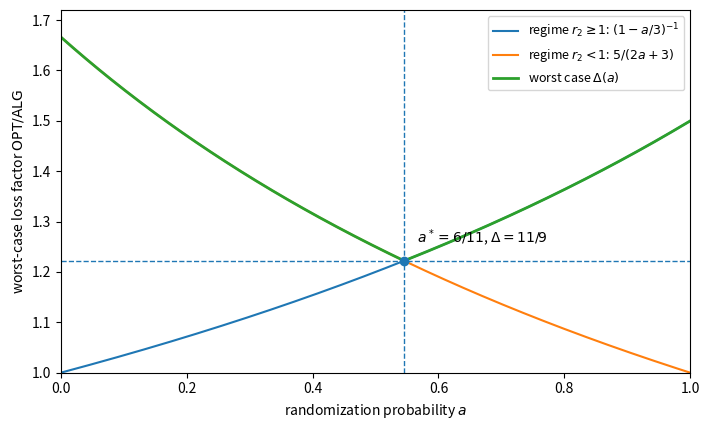

Reproduce this figure in Python.
import numpy as np
import matplotlib.pyplot as plt

# Two-period robust example: bar r_1=bar r_2=1, rho=2.
# The paper reports loss factors OPT/ALG, hence values are >= 1.
a = np.linspace(0, 1, 400)
success_regime_high = 1 - a / 3
success_regime_low = (2 * a + 3) / 5
loss_high = 1 / success_regime_high
loss_low = 1 / success_regime_low
loss_worst = np.maximum(loss_high, loss_low)
a_star = 6 / 11
loss_star = 11 / 9

plt.figure(figsize=(7.2, 4.4))
plt.plot(a, loss_high, label=r"regime $r_2\geq 1$: $(1-a/3)^{-1}$")
plt.plot(a, loss_low, label=r"regime $r_2<1$: $5/(2a+3)$")
plt.plot(a, loss_worst, label=r"worst case $\Delta(a)$", linewidth=2)
plt.axvline(a_star, linestyle="--", linewidth=1)
plt.axhline(loss_star, linestyle="--", linewidth=1)
plt.scatter([a_star], [loss_star], zorder=5)
plt.text(a_star + 0.02, loss_star + 0.035, r"$a^*=6/11$, $\Delta=11/9$")
plt.xlabel(r"randomization probability $a$")
plt.ylabel(r"worst-case loss factor $\mathrm{OPT}/\mathrm{ALG}$")
plt.ylim(1.0, 1.72)
plt.xlim(0, 1)
plt.legend(loc="upper right", fontsize=9)
plt.tight_layout()
plt.savefig("minimax_n2.pdf")
plt.savefig("minimax_n2.png", dpi=200)
